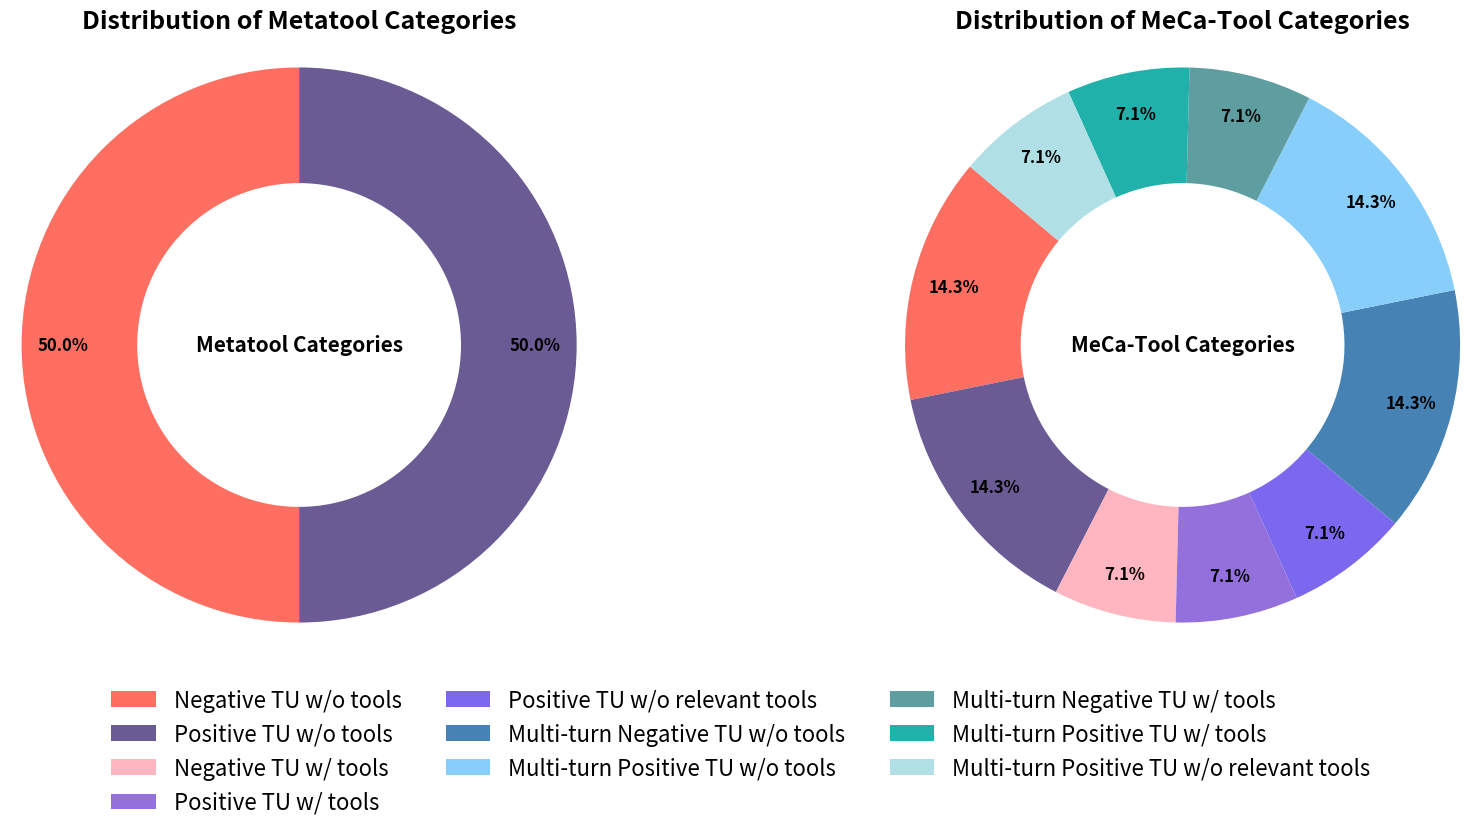

This figure's Python source:
import matplotlib.pyplot as plt


'''
# fig_row1_col1 = '/Users/<user>/ExpResults/2024_tool_use/metacog_differ_layers/Task1_train_wowo_layer-1_correct.png'
# fig_row1_col2 = '/Users/<user>/ExpResults/2024_tool_use/metacog_differ_layers/Task1_train_wowo_layer-1_yes.png'
# fig_row1_col3 = '/Users/<user>/ExpResults/2024_tool_use/metacog_differ_layers/Task1_train_wowo_layer-1_no.png'

fig_row2_col1 = '/Users/<user>/ExpResults/2024_tool_use/metacog_differ_layers/Task1_train_wowo_layer-2_correct.png'
fig_row2_col2 = '/Users/<user>/ExpResults/2024_tool_use/metacog_differ_layers/Task1_train_wowo_layer-2_yes.png'
fig_row2_col3 = '/Users/<user>/ExpResults/2024_tool_use/metacog_differ_layers/Task1_train_wowo_layer-2_no.png'

fig_row3_col1 = '/Users/<user>/ExpResults/2024_tool_use/metacog_differ_layers/Task1_train_wowo_layer-5_correct.png'
fig_row3_col2 = '/Users/<user>/ExpResults/2024_tool_use/metacog_differ_layers/Task1_train_wowo_layer-5_yes.png'
fig_row3_col3 = '/Users/<user>/ExpResults/2024_tool_use/metacog_differ_layers/Task1_train_wowo_layer-5_no.png'

fig_row4_col1 = '/Users/<user>/ExpResults/2024_tool_use/metacog_differ_layers/Task1_train_wowo_layer-8_correct.png'
fig_row4_col2 = '/Users/<user>/ExpResults/2024_tool_use/metacog_differ_layers/Task1_train_wowo_layer-8_yes.png'
fig_row4_col3 = '/Users/<user>/ExpResults/2024_tool_use/metacog_differ_layers/Task1_train_wowo_layer-8_no.png'

fig_row5_col1 = '/Users/<user>/ExpResults/2024_tool_use/metacog_differ_layers/Task1_train_wowo_layer-11_correct.png'
fig_row5_col2 = '/Users/<user>/ExpResults/2024_tool_use/metacog_differ_layers/Task1_train_wowo_layer-11_yes.png'
fig_row5_col3 = '/Users/<user>/ExpResults/2024_tool_use/metacog_differ_layers/Task1_train_wowo_layer-11_no.png'

fig_row6_col1 = '/Users/<user>/ExpResults/2024_tool_use/metacog_differ_layers/Task1_train_wowo_layer-15_correct.png'
fig_row6_col2 = '/Users/<user>/ExpResults/2024_tool_use/metacog_differ_layers/Task1_train_wowo_layer-15_yes.png'
fig_row6_col3 = '/Users/<user>/ExpResults/2024_tool_use/metacog_differ_layers/Task1_train_wowo_layer-15_no.png'

# Set the font to Times New Roman
plt.rcParams['font.family'] = 'serif'
plt.rcParams['font.serif'] = ['Times New Roman']
plt.rcParams['font.weight'] = 'bold'

# plot a figure with three columns and 6 rows
fig, axs = plt.subplots(5, 3, figsize=(15, 20))

# row 1
# axs[0, 0].imshow(plt.imread(fig_row1_col1))
# axs[0, 0].axis('off')
# axs[0, 0].text(0.5, -0.05, '(a) Correct Yes/No at Layer=-1', size=14, ha='center', transform=axs[0, 0].transAxes)
#
#
# axs[0, 1].imshow(plt.imread(fig_row1_col2))
# axs[0, 1].axis('off')
# axs[0, 1].text(0.5, -0.05, '(b) Correct/Incorrect Yes at Layer=-1', size=14, ha='center', transform=axs[0, 1].transAxes)
#
#
# axs[0, 2].imshow(plt.imread(fig_row1_col3))
# axs[0, 2].axis('off')
# axs[0, 2].text(0.5, -0.05, '(c) Correct/Incorrect No at Layer=-1', size=14, ha='center', transform=axs[0, 2].transAxes)

# row 2
axs[0, 0].imshow(plt.imread(fig_row2_col1))
axs[0, 0].axis('off')
axs[0, 0].text(0.5, -0.05, '(a) Correct Yes/No at Layer=-2', size=14, ha='center', transform=axs[0, 0].transAxes)

axs[0, 1].imshow(plt.imread(fig_row2_col2))
axs[0, 1].axis('off')
axs[0, 1].text(0.5, -0.05, '(b) Correct/Incorrect Yes at Layer=-2', size=14, ha='center', transform=axs[0, 1].transAxes)

axs[0, 2].imshow(plt.imread(fig_row2_col3))
axs[0, 2].axis('off')
axs[0, 2].text(0.5, -0.05, '(c) Correct/Incorrect No at Layer=-2', size=14, ha='center', transform=axs[0, 2].transAxes)

# row 3
axs[1, 0].imshow(plt.imread(fig_row3_col1))
axs[1, 0].axis('off')
axs[1, 0].text(0.5, -0.05, '(d) Correct Yes/No at Layer=-5', size=14, ha='center', transform=axs[1, 0].transAxes)

axs[1, 1].imshow(plt.imread(fig_row3_col2))
axs[1, 1].axis('off')
axs[1, 1].text(0.5, -0.05, '(e) Correct/Incorrect Yes at Layer=-5', size=14, ha='center', transform=axs[1, 1].transAxes)

axs[1, 2].imshow(plt.imread(fig_row3_col3))
axs[1, 2].axis('off')
axs[1, 2].text(0.5, -0.05, '(f) Correct/Incorrect No at Layer=-5', size=14, ha='center', transform=axs[1, 2].transAxes)

# row 4
axs[2, 0].imshow(plt.imread(fig_row4_col1))
axs[2, 0].axis('off')
axs[2, 0].text(0.5, -0.05, '(g) Correct Yes/No at Layer=-8', size=14, ha='center', transform=axs[2, 0].transAxes)

axs[2, 1].imshow(plt.imread(fig_row4_col2))
axs[2, 1].axis('off')
axs[2, 1].text(0.5, -0.05, '(h) Correct/Incorrect Yes at Layer=-8', size=14, ha='center', transform=axs[2, 1].transAxes)

axs[2, 2].imshow(plt.imread(fig_row4_col3))
axs[2, 2].axis('off')
axs[2, 2].text(0.5, -0.05, '(i) Correct/Incorrect No at Layer=-8', size=14, ha='center', transform=axs[2, 2].transAxes)

# row 5
axs[3, 0].imshow(plt.imread(fig_row5_col1))
axs[3, 0].axis('off')
axs[3, 0].text(0.5, -0.05, '(j) Correct Yes/No at Layer=-11', size=14, ha='center', transform=axs[3, 0].transAxes)

axs[3, 1].imshow(plt.imread(fig_row5_col2))
axs[3, 1].axis('off')
axs[3, 1].text(0.5, -0.05, '(k) Correct/Incorrect Yes at Layer=-11', size=14, ha='center', transform=axs[3, 1].transAxes)

axs[3, 2].imshow(plt.imread(fig_row5_col3))
axs[3, 2].axis('off')
axs[3, 2].text(0.5, -0.05, '(l) Correct/Incorrect No at Layer=-11', size=14, ha='center', transform=axs[3, 2].transAxes)

# row 6
axs[4, 0].imshow(plt.imread(fig_row6_col1))
axs[4, 0].axis('off')
axs[4, 0].text(0.5, -0.05, '(m) Correct Yes/No at Layer=-15', size=14, ha='center', transform=axs[4, 0].transAxes)

axs[4, 1].imshow(plt.imread(fig_row6_col2))
axs[4, 1].axis('off')
axs[4, 1].text(0.5, -0.05, '(n) Correct/Incorrect Yes at Layer=-15', size=14, ha='center', transform=axs[4, 1].transAxes)

axs[4, 2].imshow(plt.imread(fig_row6_col3))
axs[4, 2].axis('off')
axs[4, 2].text(0.5, -0.05, '(o) Correct/Incorrect No at Layer=-15', size=14, ha='center', transform=axs[4, 2].transAxes)

plt.tight_layout()
# plt.savefig('/Users/<user>/ExpResults/2024_tool_use/metacog_different_layers.png', dpi=300, bbox_inches='tight')
# plt.show()
'''


import matplotlib.pyplot as plt
import seaborn as sns
import numpy as np
import pandas as pd


plot_heatmap = False
if plot_heatmap:
    # 设置随机种子以便结果可复现
    np.random.seed(42)

    # 创建单词列表（x轴标签）
    words = ['Yes', 'I', 'need', 'to', 'access', 'external', 'data', 'source']

    # 定义32层（y轴标签）
    layers = list(range(32))

    # 创建数据
    data = np.zeros((32, len(words)))

    # 设置第一个单词在不同层的值
    data[:3, 0] = np.random.normal(-4, 0.05, 3)        # 前3层，均值-4，方差1
    data[3:8, 0] = np.random.normal(-1.8, 0.08, 5)     # 接下来的5层，均值-1.8，方差1
    data[8:13, 0] = np.random.normal(-0.4, 0.15, 5)    # 接下来的5层，均值-0.4，方差1
    data[13:23, 0] = np.random.normal(0.4, 0.19, 10)   # 接下来的10层，均值0.4，方差1
    data[23:28, 0] = np.random.normal(0.6, 0.16, 5)      # 最后9层，均值0.6，方差1
    data[28:, 0] = np.random.normal(0.7, 0.06, 4)      # 最后9层，均值0.6，方差1

    # 为后续单词加入噪声
    for word_idx in range(1, len(words)):
        for layer_idx in range(32):
            # 每隔3层加入一个均值为0，方差为2的噪声
            data[layer_idx, word_idx] = data[layer_idx, 0] + np.random.normal(0, 0.5)

    data[:3, 1] = np.random.normal(-5, 0.1, 3)        # 前3层，均值-4，方差1
    data[3:8, 1] = np.random.normal(-4, 0.12, 5)     # 接下来的5层，均值-1.8，方差1
    data[8:13, 1] = np.random.normal(-2.4, 0.2, 5)    # 接下来的5层，均值-0.4，方差1
    data[13:23, 1] = np.random.normal(-1.4, 0.3, 10)   # 接下来的10层，均值0.4，方差1
    data[23:28, 1] = np.random.normal(0.0, 0.16, 5)      # 最后9层，均值0.6，方差1
    data[28:, 1] = np.random.normal(0.2, 0.09, 4)      # 最后9层，均值0.6，方差1

    # 创建数据框
    df = pd.DataFrame(data, columns=words)
    for i in range(len(words)):
        df.iloc[:, i] = df.iloc[::-1,i]

    y_labels = list(range(32))
    # 创建热力图
    plt.figure(figsize=(10, 8))
    ax = sns.heatmap(df, cmap="coolwarm", xticklabels=words, yticklabels=y_labels, cbar=True)
    plt.title('Scores', fontsize=20)
    plt.ylabel('Layer', fontsize=20)

    plt.gca().invert_yaxis()
    plt.yticks(ticks=range(0,32, 4), labels=range(0,32,4), fontsize=16)
    plt.xticks(fontsize=16)  # Set font size for x-axis labels

    # Increase font size of color bar numbers
    cbar = ax.collections[0].colorbar
    cbar.ax.tick_params(labelsize=16)

    plt.savefig('heatmap.png', dpi=300, bbox_inches='tight')
    plt.show()


plot_pie_chart = True
if plot_pie_chart:
    # 定义类别和对应的值
    categories1 = ['Negative TU without tools', 'Positive TU without tools']
    values1 = [520, 520]

    categories2 = [
        'Negative TU w/o tools', 'Positive TU w/o tools',
        'Negative TU w/ tools', 'Positive TU w/ tools',
        'Positive TU w/o relevant tools', 'Multi-turn Negative TU w/o tools',
        'Multi-turn Positive TU w/o tools', 'Multi-turn Negative TU w/ tools',
        'Multi-turn Positive TU w/ tools', 'Multi-turn Positive TU w/o relevant tools'
    ]
    values2 = [100, 100, 50, 50, 50, 100, 100, 50, 50, 50]

    # 定义配色方案（相同的配色方案用于两个图）
    colors = ['#FF6F61', '#6B5B95', '#FFB6C1', '#9370DB', '#7B68EE',
              '#4682B4', '#87CEFA', '#5F9EA0', '#20B2AA', '#B0E0E6']

    # 创建一个 1x2 的子图布局
    fig, (ax1, ax2) = plt.subplots(1, 2, figsize=(18, 8))

    # 绘制第一个环形图
    wedges1, texts1, autotexts1 = ax1.pie(values1, colors=colors[:2], startangle=90, radius=1.2,
                                          wedgeprops=dict(width=0.5, edgecolor=None), autopct='%1.1f%%',
                                          pctdistance=0.85, textprops={'fontsize': 12, 'weight': 'bold'})
    ax1.text(0, 0, 'Metatool Categories', ha='center', va='center', fontsize=15, weight='bold')
    ax1.set_title('Distribution of Metatool Categories', fontsize=18, pad=20, weight='bold')

    # 绘制第二个环形图
    wedges2, texts2, autotexts2 = ax2.pie(values2, colors=colors, startangle=140, radius=1.2,
                                          wedgeprops=dict(width=0.5, edgecolor=None), autopct='%1.1f%%',
                                          pctdistance=0.85, textprops={'fontsize': 12, 'weight': 'bold'})
    ax2.text(0, 0, 'MeCa-Tool Categories', ha='center', va='center', fontsize=15, weight='bold')
    ax2.set_title('Distribution of MeCa-Tool Categories', fontsize=18, pad=20, weight='bold')

    # 创建共享图例并放置在图形底部
    fig.legend(wedges2, categories2, loc='lower center', bbox_to_anchor=(0.5, -0.05), fontsize=16,
               ncol=3, title="", frameon=False)

    # 调整整体布局，防止图例和图形重叠
    plt.tight_layout()
    plt.subplots_adjust(bottom=0.2)  # 增加底部空间用于放置图例

    plt.savefig("example_7.png", dpi=300, bbox_inches='tight')
    plt.show()


plot_pie_chart_2 = False
if plot_pie_chart_2:
    # 定义类别和对应的值
    categories = ['Negative RAG', 'Positive RAG']
    values = [50, 50]

    # 设置配色方案：选择鲜明的对比色，以增强视觉效果
    colors = ['#FF7F50', '#20B2AA']  # 使用珊瑚色和海洋绿的组合

    # 创建一个环形图
    fig, ax = plt.subplots(figsize=(8, 8))

    # 画环形图，设置startangle为90使百分比从正中间开始分割
    wedges, texts, autotexts = ax.pie(values, colors=colors, startangle=90, radius=1.2,
                                      wedgeprops=dict(width=0.5, edgecolor=None),  # 去除扇形间分隔线
                                      autopct='%1.1f%%', pctdistance=0.85, textprops={'fontsize': 12, 'weight': 'bold'})

    # 在图形中央添加文本标签
    plt.text(0, 0, 'MeCa-RAG Categories', ha='center', va='center', fontsize=15, weight='bold')

    # 将图例放置在底部，使用两列显示
    plt.legend(wedges, categories, loc='upper center', bbox_to_anchor=(0.5, -0.1),
               fontsize=16, ncol=2, title="", frameon=False)

    # 设置图形标题
    plt.title('Distribution of MeCa-RAG Categories', fontsize=18, pad=20, weight='bold')

    plt.tight_layout()
    plt.savefig("example_8.png", dpi=300, bbox_inches='tight')
    plt.show()



